Dataset: Mid224 (GitHub, khuonglaptri3/TickNets). Classes: bird, cat, dog, frog, horse.

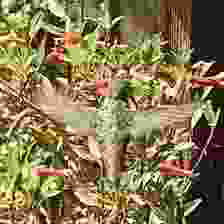
Label: bird

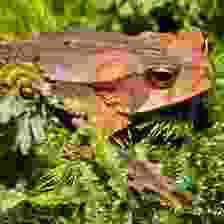
Label: frog

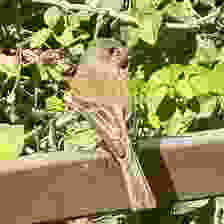
Label: bird

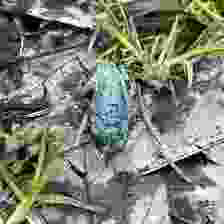
Label: frog

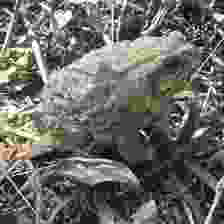
Label: frog

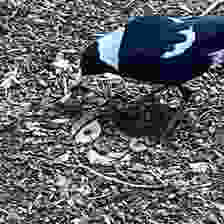
Label: bird
